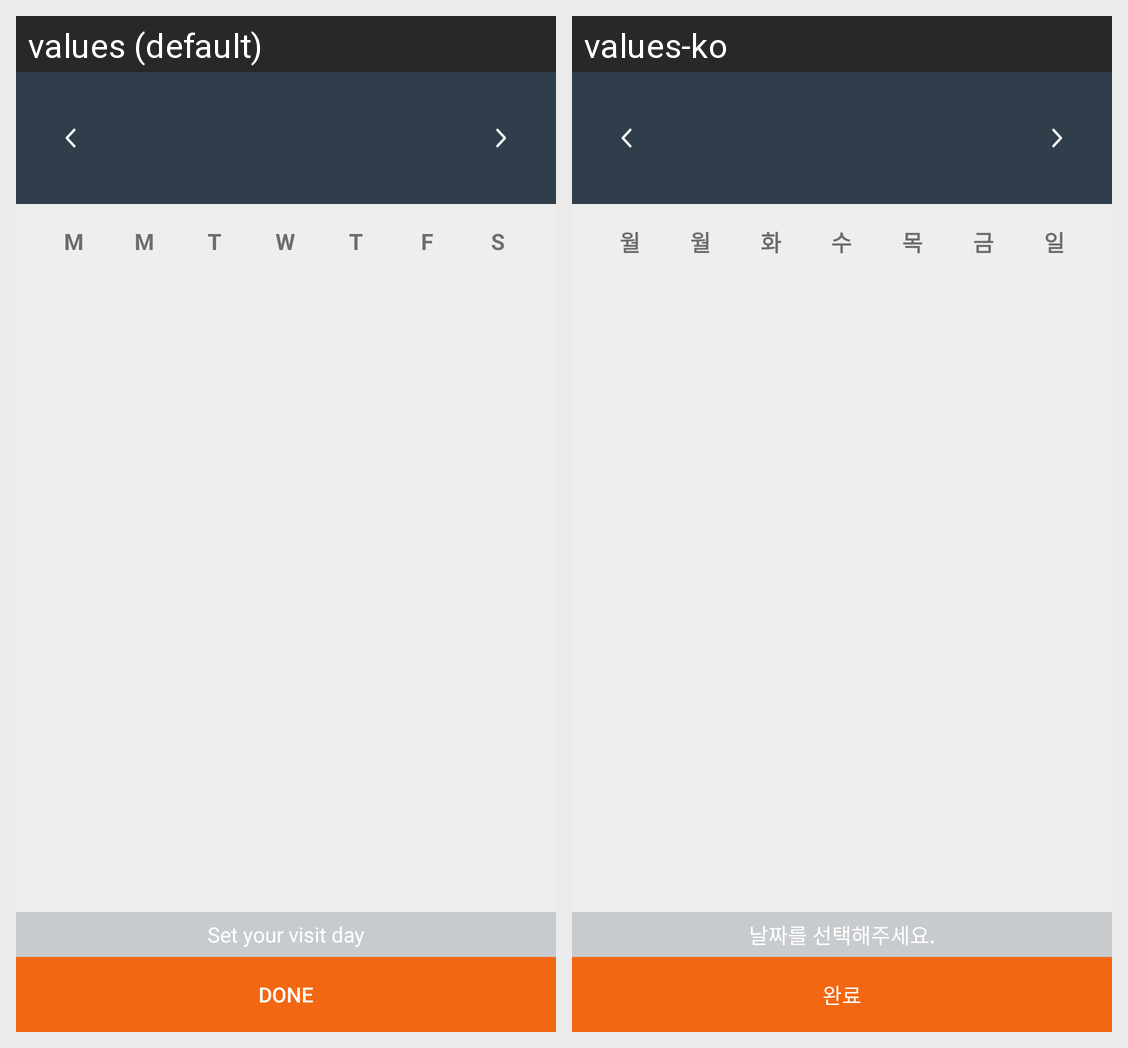

Locale-by-locale string values for the Android screen shown in this grid:
Android screen res/layout/booking_fragment_calendar.xml rendered under 2 locales, left to right: values (default), values-ko. Device: Nexus 5 (rendered at 1080×1920; each locale shown at half size, 540×960, under a caption strip naming it); theme Theme.Trippal.
Strings drawn on this screen, with the default value and each locale's value (text and hints the layout hard-codes, and strings that could not be matched under every locale, appear in the picture but are not listed):

calendar_monday
  values: M
  values-ko: 월

calendar_tuesday
  values: T
  values-ko: 화

calendar_wednesday
  values: W
  values-ko: 수

calendar_thursday
  values: T
  values-ko: 목

calendar_friday
  values: F
  values-ko: 금

calendar_sunday
  values: S
  values-ko: 일

calendar_set_not_yet
  values: Set your visit day
  values-ko: 날짜를 선택해주세요.

calendar_done
  values: Done
  values-ko: 완료
